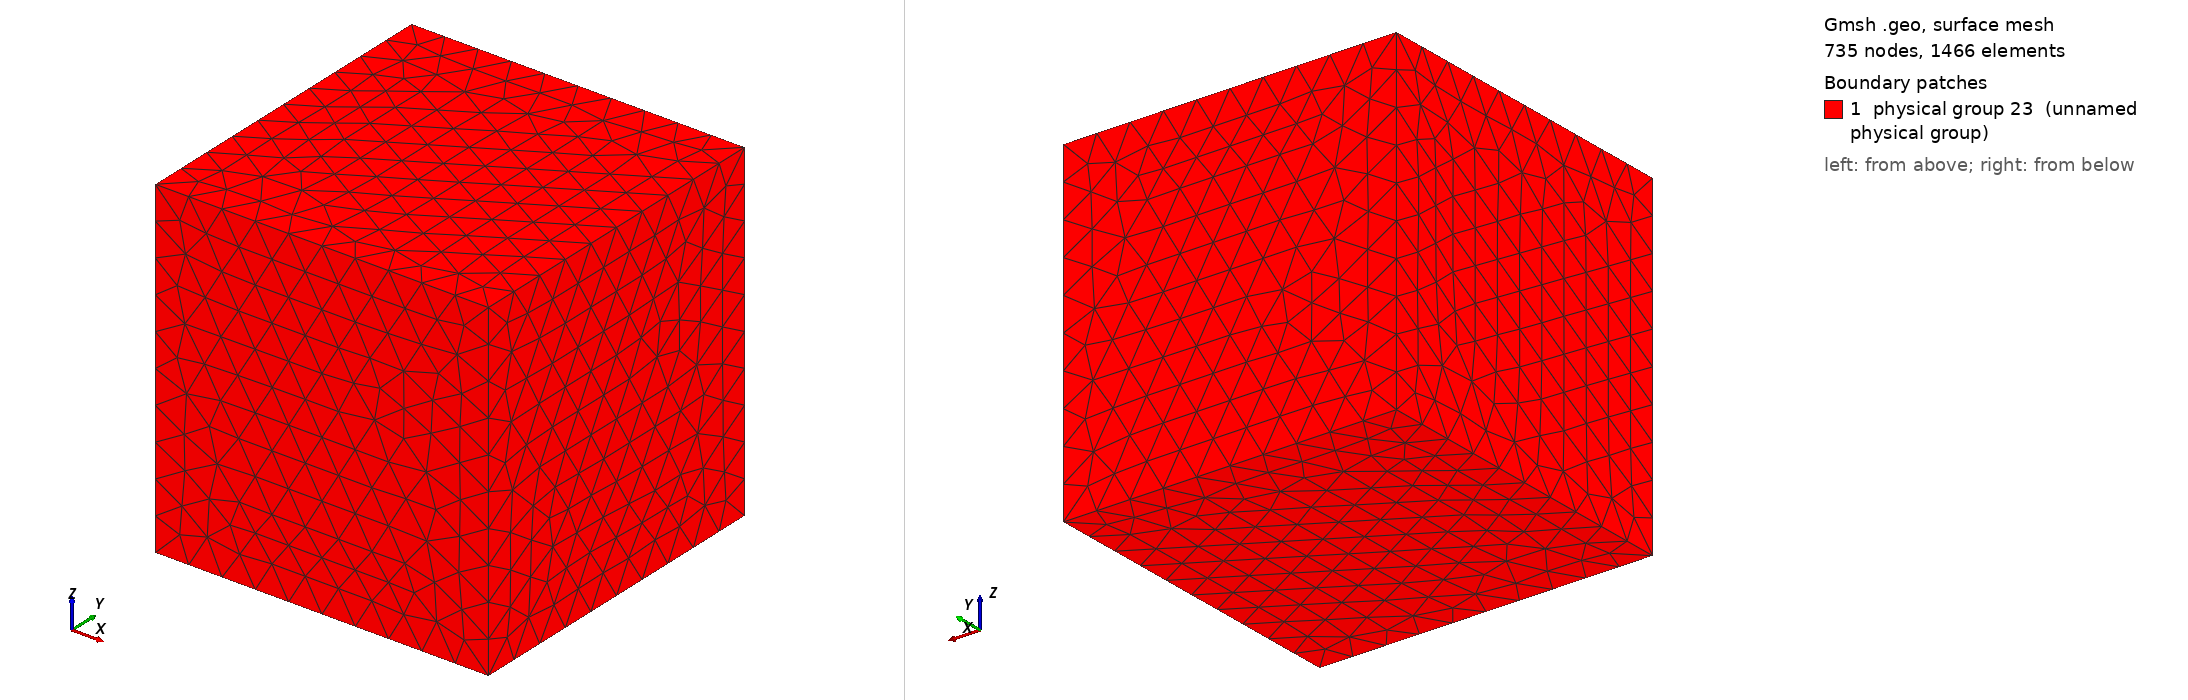

Gmsh geometry script, surface-meshed: 735 nodes, 1466 surface elements. Boundary patches (legend numbers): 1 physical group 23 (unnamed physical group). Left view from above one corner, right view from below the opposite corner. Legend entries are the model's physical surfaces. The drawing asked Gmsh for element sizes between 1% and 20% of the model's largest extent; the script's own settings can give other sizes.

=== unit_cube.geo (drawn) ===
char_len = 0.1;
//This produces F4 and serves as the \Omega_{c} in the 2D experiments
Point(1) = {0, 0, 0, char_len};
Point(2) = {1, 0, 0, char_len};
Point(3) = {1, 1, 0, char_len};
Point(4) = {0, 1, 0, char_len};
Line(1) = {4, 3};
Line(2) = {3, 2};
Line(3) = {2, 1};
Line(4) = {1, 4};
Line Loop(5) = {1, 2, 3, 4};
Plane Surface(6) = {5};

//Produce F2
Point(5) = {0, 0, 1, char_len};
Point(6) = {1, 0, 1, char_len};
Point(7) = {1, 1, 1, char_len};
Point(8) = {0, 1, 1, char_len};
Line(5) = {8, 7};
Line(6) = {7, 6};
Line(7) = {6, 5};
Line(8) = {5, 8};
Line Loop(7) = {5, 6, 7, 8};
Plane Surface(8) = {7};
//Produce F1
Line(9) = {4,8};
Line(10) = {5,1};
Line Loop(9) = {9, -8, 10, 4};
Plane Surface(10) = {9};
//Produce F3
Line(11) = {3, 7};
Line(12) = {6, 2};
Line Loop(13) = {11, 6, 12, -2};
Plane Surface(14) = {13};
//Produce F5
Line Loop(15) = {-12, 7, 10, -3};
Plane Surface(16) = {15};
//Produce F6
Line Loop(17) = {1, 11, -5, -9};
Plane Surface (18) = {17};

//Master Surface Loop
Surface Loop(19) = {6, 8, 10, 14, 16, 18};
Volume(20) = {19};


//Labelling of Points to make processing easier for C and Python code
Physical Point(21) = {1,2,3,4,5,6,7,8};
//Physical Line(22) = {1,2,3,4,5,6,7,8};
Physical Line(22) = {1,2,3,4,5,6,7,8,9,10,11,12};
Physical Surface(23) = {6,8,10,14,16,18};
Physical Volume(24) = {20};
